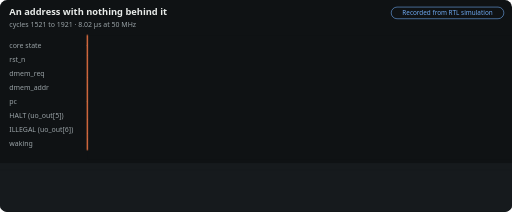
t = 0.00 s
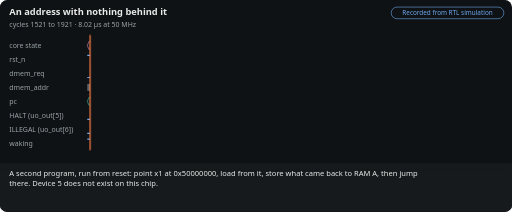
t = 1.46 s
t = 3.30 s: frame unchanged from t = 1.46 s, image omitted
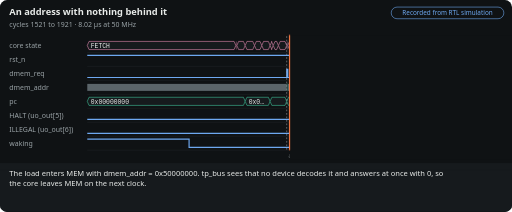
t = 4.76 s
t = 6.60 s: frame unchanged from t = 4.76 s, image omitted
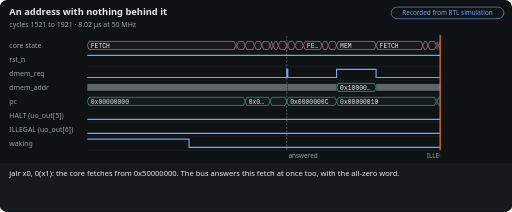
t = 8.06 s

The animated SVG that drew these frames (rendered in a browser with its animation timeline set to each time). Animation: 6 CSS @keyframes rules; frames cover the first 8.06 s, repeats indefinitely.

<svg xmlns='http://www.w3.org/2000/svg' viewBox='0 0 880 364' width='880' height='364' role='img' aria-labelledby='m-unmapped-t m-unmapped-d' font-family='system-ui,-apple-system,Segoe UI,Helvetica,Arial,sans-serif'><title id='m-unmapped-t'>An address with nothing behind it</title><desc id='m-unmapped-d'>A load from an unmapped address reads 0 at once, a store there is dropped, and a jump there fetches the all-zero word, which raises ILLEGAL. The test that records this also found that ui_in[2:0] must be 0 while reset is held. Recorded from an RTL simulation, not computed in the browser. Made by docs/tools/motion.py from docs/site/data/traces/unmapped.json.</desc><style>@keyframes m-unmapped-sweep{0.00%{transform:translateX(0.0px);animation-timing-function:ease-in-out}3.20%{transform:translateX(4.8px)}15.07%{transform:translateX(4.8px);animation-timing-function:ease-in-out}18.26%{transform:translateX(347.6px)}30.14%{transform:translateX(347.6px);animation-timing-function:ease-in-out}33.33%{transform:translateX(606.5px)}45.21%{transform:translateX(606.5px);animation-timing-function:ease-in-out}48.40%{transform:translateX(633.3px)}60.27%{transform:translateX(633.3px);animation-timing-function:ease-in-out}63.47%{transform:translateX(706.5px)}75.34%{transform:translateX(706.5px);animation-timing-function:ease-in-out}81.74%{transform:translateX(716.0px)}99.6%{transform:translateX(716.0px)}100%{transform:translateX(0)}}@media (prefers-reduced-motion:no-preference){.m-unmapped-sum{visibility:hidden}.m-unmapped-cap,.m-unmapped-cur,.m-unmapped-curtain{visibility:visible}.m-unmapped-cap{opacity:0}.m-unmapped-curtain,.m-unmapped-cur{animation:m-unmapped-sweep 21.90s infinite}@keyframes m-unmapped-c0{0%,3.20%{opacity:0}3.88%,18.04%{opacity:1}18.26%,100%{opacity:0}}.m-unmapped-c0{animation:m-unmapped-c0 21.90s infinite}@keyframes m-unmapped-c1{0%,18.26%{opacity:0}18.95%,33.11%{opacity:1}33.33%,100%{opacity:0}}.m-unmapped-c1{animation:m-unmapped-c1 21.90s infinite}@keyframes m-unmapped-c2{0%,33.33%{opacity:0}34.02%,48.17%{opacity:1}48.40%,100%{opacity:0}}.m-unmapped-c2{animation:m-unmapped-c2 21.90s infinite}@keyframes m-unmapped-c3{0%,48.40%{opacity:0}49.09%,63.24%{opacity:1}63.47%,100%{opacity:0}}.m-unmapped-c3{animation:m-unmapped-c3 21.90s infinite}@keyframes m-unmapped-c4{0%,63.47%{opacity:0}64.16%,99.77%{opacity:1}100.00%,100%{opacity:0}}.m-unmapped-c4{animation:m-unmapped-c4 21.90s infinite}}</style><rect width='880' height='364' rx='12' fill='#0f1214'/><text x='16' y='26' fill='#e8ebe9' font-size='16' font-weight='700'>An address with nothing behind it</text><text x='16' y='46' fill='#9aa3a7' font-size='12'>cycles 1521 to 1921 · 8.02 µs at 50 MHz</text><rect x='672.4' y='12' width='193.6' height='20' rx='10' fill='none' stroke='#6ea8f0'/><text x='769.2' y='26' text-anchor='middle' fill='#6ea8f0' font-size='11'>Recorded from RTL simulation</text><line x1='150' y1='90' x2='866' y2='90' stroke='#2c3337' stroke-width='.5'/><text x='16' y='82' fill='#9aa3a7' font-size='12'>core state</text><path d='M150 78.0L153 71H402.33L405.33 78.0L402.33 85H153Z' fill='#161a1d' stroke='#e68db3'/><text x='156' y='82' fill='#e8ebe9' font-size='11' font-family='ui-monospace,SFMono-Regular,Consolas,Menlo,monospace'>FETCH</text><rect x='405.33' y='71' width='1.79' height='14' fill='#e68db3' opacity='.35'/><path d='M407.12 78.0L410.12 71H418.4L421.4 78.0L418.4 85H410.12Z' fill='#161a1d' stroke='#e68db3'/><path d='M421.4 78.0L424.4 71H434.47L437.47 78.0L434.47 85H424.4Z' fill='#161a1d' stroke='#e68db3'/><path d='M437.47 78.0L440.47 71H446.97L449.97 78.0L446.97 85H440.47Z' fill='#161a1d' stroke='#e68db3'/><path d='M449.97 78.0L452.97 71H461.25L464.25 78.0L461.25 85H452.97Z' fill='#161a1d' stroke='#e68db3'/><path d='M464.25 78.0L467.25 71H466.61L469.61 78.0L466.61 85H467.25Z' fill='#161a1d' stroke='#e68db3'/><path d='M469.61 78.0L472.61 71H475.54L478.54 78.0L475.54 85H472.61Z' fill='#161a1d' stroke='#e68db3'/><path d='M478.54 78.0L481.54 71H489.82L492.82 78.0L489.82 85H481.54Z' fill='#161a1d' stroke='#e68db3'/><rect x='492.82' y='71' width='1.79' height='14' fill='#e68db3' opacity='.35'/><path d='M494.61 78.0L497.61 71H504.11L507.11 78.0L504.11 85H497.61Z' fill='#161a1d' stroke='#e68db3'/><path d='M507.11 78.0L510.11 71H518.39L521.39 78.0L518.39 85H510.11Z' fill='#161a1d' stroke='#e68db3'/><path d='M521.39 78.0L524.39 71H550.53L553.53 78.0L550.53 85H524.39Z' fill='#161a1d' stroke='#e68db3'/><text x='527.39' y='82' fill='#e8ebe9' font-size='11' font-family='ui-monospace,SFMono-Regular,Consolas,Menlo,monospace'>FE…</text><path d='M553.53 78.0L556.53 71H561.24L564.24 78.0L561.24 85H556.53Z' fill='#161a1d' stroke='#e68db3'/><path d='M564.24 78.0L567.24 71H575.53L578.53 78.0L575.53 85H567.24Z' fill='#161a1d' stroke='#e68db3'/><path d='M578.53 78.0L581.53 71H643.38L646.38 78.0L643.38 85H581.53Z' fill='#161a1d' stroke='#e68db3'/><text x='584.53' y='82' fill='#e8ebe9' font-size='11' font-family='ui-monospace,SFMono-Regular,Consolas,Menlo,monospace'>MEM</text><path d='M646.38 78.0L649.38 71H723.73L726.73 78.0L723.73 85H649.38Z' fill='#161a1d' stroke='#e68db3'/><text x='652.38' y='82' fill='#e8ebe9' font-size='11' font-family='ui-monospace,SFMono-Regular,Consolas,Menlo,monospace'>FETCH</text><path d='M726.73 78.0L729.73 71H732.66L735.66 78.0L732.66 85H729.73Z' fill='#161a1d' stroke='#e68db3'/><path d='M735.66 78.0L738.66 71H746.94L749.94 78.0L746.94 85H738.66Z' fill='#161a1d' stroke='#e68db3'/><rect x='749.94' y='71' width='3.57' height='14' fill='#e68db3' opacity='.35'/><path d='M753.51 78.0L756.51 71H761.22L764.22 78.0L761.22 85H756.51Z' fill='#161a1d' stroke='#e68db3'/><path d='M764.22 78.0L767.22 71H775.51L778.51 78.0L775.51 85H767.22Z' fill='#161a1d' stroke='#e68db3'/><rect x='778.51' y='71' width='1.79' height='14' fill='#e68db3' opacity='.35'/><path d='M780.29 78.0L783.29 71H789.79L792.79 78.0L789.79 85H783.29Z' fill='#161a1d' stroke='#e68db3'/><path d='M792.79 78.0L795.79 71H804.08L807.08 78.0L804.08 85H795.79Z' fill='#161a1d' stroke='#e68db3'/><rect x='807.08' y='71' width='1.79' height='14' fill='#e68db3' opacity='.35'/><path d='M808.86 78.0L811.86 71H818.36L821.36 78.0L818.36 85H811.86Z' fill='#161a1d' stroke='#e68db3'/><path d='M821.36 78.0L824.36 71H832.65L835.65 78.0L832.65 85H824.36Z' fill='#161a1d' stroke='#e68db3'/><rect x='835.65' y='71' width='1.79' height='14' fill='#e68db3' opacity='.35'/><path d='M837.43 78.0L840.43 71H846.93L849.93 78.0L846.93 85H840.43Z' fill='#161a1d' stroke='#e68db3'/><rect x='849.93' y='71' width='1.79' height='14' fill='#e68db3' opacity='.35'/><path d='M851.72 78.0L854.72 71H863L866 78.0L863 85H854.72Z' fill='#161a1d' stroke='#e68db3'/><line x1='150' y1='114' x2='866' y2='114' stroke='#2c3337' stroke-width='.5'/><text x='16' y='106' fill='#9aa3a7' font-size='12'>rst_n</text><path d='M150 95H851.72L851.72 95H866' fill='none' stroke='#6ea8f0' stroke-width='2'/><line x1='150' y1='138' x2='866' y2='138' stroke='#2c3337' stroke-width='.5'/><text x='16' y='130' fill='#9aa3a7' font-size='12'>dmem_req</text><path d='M150 133H492.82L492.82 119H494.61L494.61 133H578.53L578.53 119H646.38L646.38 133H866' fill='none' stroke='#6ea8f0' stroke-width='2'/><line x1='150' y1='162' x2='866' y2='162' stroke='#2c3337' stroke-width='.5'/><text x='16' y='154' fill='#9aa3a7' font-size='12'>dmem_addr</text><rect x='150' y='144' width='342.82' height='12' fill='#5b656a'/><rect x='492.82' y='143' width='1.79' height='14' fill='#3fc49b' opacity='.35'/><rect x='494.61' y='144' width='83.92' height='12' fill='#5b656a'/><path d='M578.53 150.0L581.53 143H643.38L646.38 150.0L643.38 157H581.53Z' fill='#161a1d' stroke='#3fc49b'/><text x='584.53' y='154' fill='#e8ebe9' font-size='11' font-family='ui-monospace,SFMono-Regular,Consolas,Menlo,monospace'>0x10000…</text><rect x='646.38' y='144' width='219.62' height='12' fill='#5b656a'/><line x1='150' y1='186' x2='866' y2='186' stroke='#2c3337' stroke-width='.5'/><text x='16' y='178' fill='#9aa3a7' font-size='12'>pc</text><path d='M150 174.0L153 167H418.4L421.4 174.0L418.4 181H153Z' fill='#161a1d' stroke='#3fc49b'/><text x='156' y='178' fill='#e8ebe9' font-size='11' font-family='ui-monospace,SFMono-Regular,Consolas,Menlo,monospace'>0x00000000</text><path d='M421.4 174.0L424.4 167H461.25L464.25 174.0L461.25 181H424.4Z' fill='#161a1d' stroke='#3fc49b'/><text x='427.4' y='178' fill='#e8ebe9' font-size='11' font-family='ui-monospace,SFMono-Regular,Consolas,Menlo,monospace'>0x0…</text><path d='M464.25 174.0L467.25 167H489.82L492.82 174.0L489.82 181H467.25Z' fill='#161a1d' stroke='#3fc49b'/><path d='M492.82 174.0L495.82 167H575.53L578.53 174.0L575.53 181H495.82Z' fill='#161a1d' stroke='#3fc49b'/><text x='498.82' y='178' fill='#e8ebe9' font-size='11' font-family='ui-monospace,SFMono-Regular,Consolas,Menlo,monospace'>0x0000000C</text><path d='M578.53 174.0L581.53 167H746.94L749.94 174.0L746.94 181H581.53Z' fill='#161a1d' stroke='#3fc49b'/><text x='584.53' y='178' fill='#e8ebe9' font-size='11' font-family='ui-monospace,SFMono-Regular,Consolas,Menlo,monospace'>0x00000010</text><rect x='749.94' y='167' width='1.79' height='14' fill='#3fc49b' opacity='.35'/><path d='M751.73 174.0L754.73 167H775.51L778.51 174.0L775.51 181H754.73Z' fill='#161a1d' stroke='#3fc49b'/><path d='M778.51 174.0L781.51 167H804.08L807.08 174.0L804.08 181H781.51Z' fill='#161a1d' stroke='#3fc49b'/><path d='M807.08 174.0L810.08 167H832.65L835.65 174.0L832.65 181H810.08Z' fill='#161a1d' stroke='#3fc49b'/><path d='M835.65 174.0L838.65 167H848.72L851.72 174.0L848.72 181H838.65Z' fill='#161a1d' stroke='#3fc49b'/><path d='M851.72 174.0L854.72 167H863L866 174.0L863 181H854.72Z' fill='#161a1d' stroke='#3fc49b'/><line x1='150' y1='210' x2='866' y2='210' stroke='#2c3337' stroke-width='.5'/><text x='16' y='202' fill='#9aa3a7' font-size='12'>HALT (uo_out[5])</text><path d='M150 205H866' fill='none' stroke='#6ea8f0' stroke-width='2'/><line x1='150' y1='234' x2='866' y2='234' stroke='#2c3337' stroke-width='.5'/><text x='16' y='226' fill='#9aa3a7' font-size='12'>ILLEGAL (uo_out[6])</text><path d='M150 229H778.51L778.51 215H851.72L851.72 229H866' fill='none' stroke='#6ea8f0' stroke-width='2'/><line x1='150' y1='258' x2='866' y2='258' stroke='#2c3337' stroke-width='.5'/><text x='16' y='250' fill='#9aa3a7' font-size='12'>waking</text><path d='M150 239H324.98L324.98 253H851.72L851.72 239H866' fill='none' stroke='#6ea8f0' stroke-width='2'/><line x1='492.82' y1='62' x2='492.82' y2='258' stroke='#9aa3a7' stroke-dasharray='3 3'/><text x='495.82' y='271' text-anchor='start' fill='#9aa3a7' font-size='11'>answered</text><line x1='778.51' y1='62' x2='778.51' y2='258' stroke='#9aa3a7' stroke-dasharray='3 3'/><text x='775.51' y='271' text-anchor='end' fill='#9aa3a7' font-size='11'>ILLEGAL</text><line x1='851.72' y1='62' x2='851.72' y2='258' stroke='#9aa3a7' stroke-dasharray='3 3'/><text x='848.72' y='271' text-anchor='end' fill='#9aa3a7' font-size='11'>reset</text><rect class='m-unmapped-curtain' visibility='hidden' x='150' y='60' width='732' height='214' fill='#0f1214'/><line class='m-unmapped-cur' visibility='hidden' x1='150' y1='60' x2='150' y2='258' stroke='#ff7d47' stroke-width='2'/><rect x='0' y='280' width='880' height='84' rx='12' fill='#161a1d'/><rect x='0' y='280' width='880' height='12' fill='#161a1d'/><text class='m-unmapped-sum' x='16' y='302' fill='#e8ebe9' font-size='13'><tspan x='16' dy='0'>A load from an unmapped address reads 0 at once, a store there is dropped, and a jump there fetches the all-zero word,</tspan><tspan x='16' dy='18'>which raises ILLEGAL. The test that records this also found that ui_in[2:0] must be 0 while reset is held.</tspan></text><text class='m-unmapped-cap m-unmapped-c0' visibility='hidden' x='16' y='302' fill='#e8ebe9' font-size='13'><tspan x='16' dy='0'>A second program, run from reset: point x1 at 0x50000000, load from it, store what came back to RAM A, then jump</tspan><tspan x='16' dy='18'>there. Device 5 does not exist on this chip.</tspan></text><text class='m-unmapped-cap m-unmapped-c1' visibility='hidden' x='16' y='302' fill='#e8ebe9' font-size='13'><tspan x='16' dy='0'>The load enters MEM with dmem_addr = 0x50000000. tp_bus sees that no device decodes it and answers at once with 0, so</tspan><tspan x='16' dy='18'>the core leaves MEM on the next clock.</tspan></text><text class='m-unmapped-cap m-unmapped-c2' visibility='hidden' x='16' y='302' fill='#e8ebe9' font-size='13'><tspan x='16' dy='0'>jalr x0, 0(x1): the core fetches from 0x50000000. The bus answers this fetch at once too, with the all-zero word.</tspan></text><text class='m-unmapped-cap m-unmapped-c3' visibility='hidden' x='16' y='302' fill='#e8ebe9' font-size='13'><tspan x='16' dy='0'>All zeros is not a RISC-V instruction, so ILLEGAL (uo_out[6]) rises and stays high. From the pins you can see that</tspan><tspan x='16' dy='18'>something went wrong; the chip keeps running.</tspan></text><text class='m-unmapped-cap m-unmapped-c4' visibility='hidden' x='16' y='302' fill='#e8ebe9' font-size='13'><tspan x='16' dy='0'>Reset clears ILLEGAL; the core returns to FETCH and the memory wake-up starts again.</tspan></text></svg>
